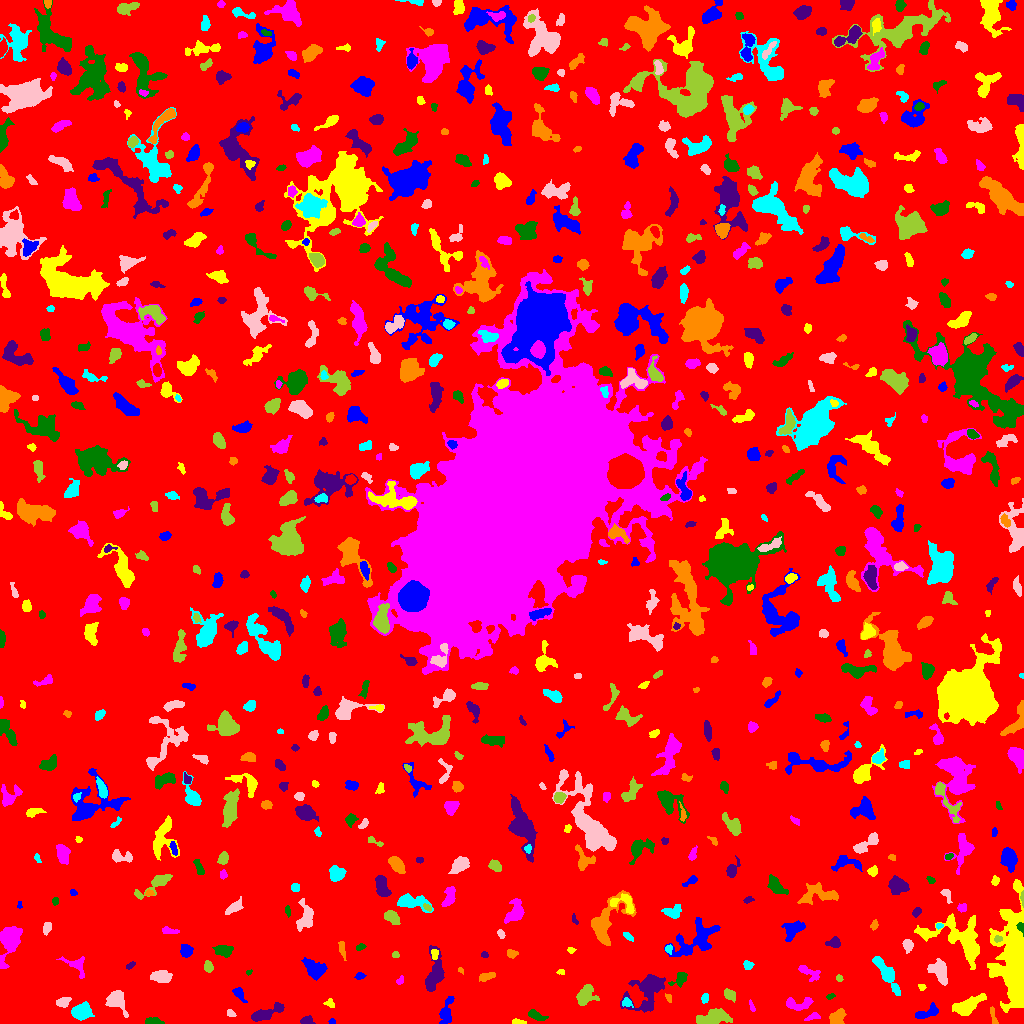

The file beside this chart, header and first rows:
ID, X, Y, A, B, theta, total_flux, mu_max, mu_median, mu_mean, R_fwhm, R_e, R10, R90, x_start, x_end, y_start, y_end, area, greylevel
0, 505.6, 513.7, 301.6, 301.1, -1.172, 2043704, 12.0, 2.0, 2.52, 152.4, 247, 97.06, 391.3, 0, 1023, 0, 1023, 810988, 2.52
1, 331.9, 1.976, 1.412, 1.299, -0.08578, 42.0, 2.0, 1.0, 1.135, 2.877, 1.784, 0.7979, 2.585, 328, 335, 0, 5, 37, 9.135
2, 517.3, 1.562, 3.516, 1.257, -0.09828, 153.0, 4.0, 2.0, 2.318, 3.949, 2.585, 0.9772, 3.909, 512, 526, 0, 5, 66, 9.318
3, 812.6, 6.812, 4.077, 1.66, 0.3061, 261.0, 7.0, 3.0, 3.0, 2.764, 3.038, 1.128, 4.687, 804, 820, 3, 11, 87, 9.0
4, 154.4, 1.636, 3.653, 1.45, -0.04299, 354.0, 9.0, 3.0, 3.218, 3.192, 2.706, 0.9772, 4.442, 145, 164, 0, 6, 110, 9.218
5, 306.3, 3.052, 2.924, 2.019, 0.175, 444.0, 9.0, 5.0, 4.577, 3.949, 3.038, 1.128, 4.652, 300, 315, 0, 8, 97, 9.577
6, 836.9, 5.551, 3.987, 2.972, 0.9491, 626.0, 6.0, 3.0, 3.13, 5.944, 4.184, 1.784, 6.652, 829, 846, 0, 15, 200, 9.13
7, 81.85, 11.55, 4.232, 3.634, 0.2406, 1354, 10.0, 5.0, 4.605, 6.887, 5.078, 2.111, 7.797, 71, 94, 3, 22, 294, 10.61
8, 230.2, 10.5, 2.167, 1.474, -0.5022, 138.0, 6.0, 2.0, 2.3, 2.706, 2.034, 0.7979, 3.432, 227, 236, 7, 14, 60, 8.3
9, 713.7, 6.051, 8.098, 3.227, 0.1963, 1360, 10.0, 3.0, 3.409, 6.024, 5.614, 2.185, 9.219, 696, 732, 0, 15, 399, 9.409
10, 390.3, 6.526, 13.46, 6.03, 0.2051, 6602, 26.0, 5.0, 6.949, 6.956, 8.368, 3.038, 14.35, 352, 419, 0, 31, 950, 11.95
11, 927.7, 10.79, 6.843, 2.493, 0.3547, 624.0, 7.0, 3.0, 3.089, 4.618, 4.583, 1.784, 7.136, 915, 938, 5, 21, 202, 8.089
12, 967.4, 17.23, 7.517, 3.288, 0.5308, 2343, 15.0, 5.0, 5.917, 6.408, 5.836, 2.257, 9.541, 952, 986, 8, 30, 396, 10.92
13, 751.8, 16.42, 3.053, 0.9177, -1.286, 88.0, 6.0, 2.0, 1.63, 1.693, 1.954, 0.5642, 3.241, 749, 755, 12, 24, 54, 7.63
14, 535.9, 8.207, 5.054, 1.901, -0.4089, 295.0, 5.0, 2.0, 2.107, 3.827, 3.568, 1.382, 5.642, 528, 548, 3, 14, 140, 8.107
15, 265.5, 9.846, 8.956, 2.383, 0.388, 991.0, 8.0, 3.0, 3.239, 6.433, 5.109, 2.034, 8.137, 251, 284, 2, 21, 306, 9.239
16, 993.2, 6.86, 5.143, 1.302, -1.324, 164.0, 5.0, 2.0, 1.885, 2.585, 2.985, 1.128, 4.618, 990, 998, 0, 17, 87, 7.885
17, 627.6, 20.6, 2.753, 2.004, -0.557, 153.0, 4.0, 2.0, 1.843, 3.656, 2.646, 0.9772, 4.442, 622, 633, 16, 26, 83, 9.843
18, 62.99, 21.24, 3.607, 2.257, 0.3621, 266.0, 4.0, 2.0, 2.111, 5.382, 3.568, 1.382, 5.528, 56, 71, 16, 26, 126, 8.111
19, 584.8, 27.06, 5.497, 4.065, 0.9011, 1145, 13.0, 3.0, 3.868, 3.523, 5.046, 1.784, 8.463, 576, 599, 18, 39, 296, 8.868
20, 465.7, 12.45, 3.209, 2.218, 0.9064, 333.0, 7.0, 2.0, 2.485, 3.432, 3.192, 1.262, 5.382, 459, 472, 6, 22, 134, 8.485
21, 446.1, 11.4, 7.737, 2.98, 1.359, 703.0, 7.0, 2.5, 2.835, 4.442, 5.046, 1.871, 7.959, 439, 454, 0, 27, 248, 7.835
22, 330.3, 19.44, 2.438, 1.839, -0.4936, 117.0, 5.0, 1.0, 1.625, 2.326, 2.257, 0.7979, 3.949, 323, 334, 16, 25, 72, 7.625
23, 796.3, 19.19, 7.126, 3.074, 0.006214, 461.0, 6.0, 2.0, 1.962, 4.549, 4.406, 1.596, 7.159, 786, 813, 13, 26, 235, 7.962
24, 830.1, 26.94, 2.179, 1.257, 0.3275, 68.0, 3.0, 1.0, 1.478, 2.646, 2.111, 0.7979, 3.29, 826, 835, 24, 30, 46, 7.478
25, 647.3, 33.32, 10.49, 6.494, 0.9849, 3017, 14.0, 3.0, 4.05, 6.817, 7.225, 2.706, 13.05, 620, 665, 11, 49, 745, 9.05
26, 668.5, 25.44, 2.398, 1.294, -1.097, 125.0, 5.0, 2.0, 2.5, 2.646, 2.111, 0.7979, 3.338, 665, 671, 21, 30, 50, 9.5
27, 704.8, 25.2, 2.313, 1.55, 1.311, 177.0, 6.0, 3.0, 2.565, 3.338, 2.394, 0.7979, 3.785, 701, 708, 20, 30, 69, 8.565
28, 116.1, 22.96, 5.76, 4.243, -0.9108, 1160, 8.0, 4.0, 3.683, 7.181, 5.557, 2.185, 8.649, 105, 128, 6, 33, 315, 8.683
29, 728.9, 29.37, 3.817, 2.293, -0.707, 149.0, 5.0, 1.0, 1.221, 1.382, 3.478, 0.9772, 5.585, 724, 735, 21, 35, 122, 7.221
30, 28.24, 33.38, 6.835, 5.989, 0.003529, 1056, 6.0, 2.0, 2.347, 8.098, 6.408, 2.523, 9.805, 16, 42, 22, 45, 450, 8.347
31, 239, 29.99, 4.062, 2.094, -0.898, 235.0, 5.0, 2.0, 1.911, 3.432, 3.29, 1.262, 5.171, 232, 247, 21, 36, 123, 7.911
32, 921.7, 36.22, 1.764, 1.53, -0.8195, 76.0, 3.0, 2.0, 1.617, 2.764, 2.034, 0.7979, 3.241, 918, 926, 33, 39, 47, 7.617
33, 400.1, 43.03, 2.429, 1.624, 1.046, 158.0, 4.0, 3.0, 2.873, 4.029, 2.523, 0.9772, 3.742, 396, 403, 39, 48, 55, 7.873
34, 679.9, 44.75, 4.283, 2.702, 0.7167, 469.0, 8.0, 3.0, 3.045, 4.184, 3.568, 1.382, 5.836, 668, 687, 36, 51, 154, 10.05
35, 434.7, 49.72, 10.22, 3.924, 1.403, 1846, 10.0, 4.0, 4.039, 7.181, 6.482, 2.585, 10.45, 425, 444, 32, 78, 457, 9.039
36, 487.2, 47.13, 4.658, 1.627, 0.2193, 235.0, 5.0, 2.0, 1.926, 3.29, 3.241, 1.262, 5.202, 479, 495, 42, 51, 122, 7.926
37, 885.7, 50.77, 11.41, 2.479, -1.02, 774.0, 6.0, 2.0, 1.916, 6.308, 5.642, 2.111, 9.15, 872, 900, 28, 67, 404, 7.916
38, 161.1, 46.76, 5.279, 2.581, -0.1333, 451.0, 5.0, 2.0, 1.961, 4.787, 4.549, 1.693, 7.092, 150, 172, 41, 53, 230, 7.961
39, 839.1, 45.16, 1.71, 1.474, -0.9617, 129.0, 6.0, 2.5, 2.804, 2.706, 1.954, 0.7979, 3.241, 836, 843, 42, 49, 46, 8.804
40, 33.46, 52.16, 3.073, 1.385, -1.335, 122.0, 4.0, 2.0, 2.0, 3.613, 2.394, 0.9772, 3.785, 30, 37, 47, 58, 61, 8.0
41, 359.6, 47.19, 2.257, 1.492, 0.06396, 117.0, 5.0, 2.0, 1.8, 2.326, 2.185, 0.7979, 3.7, 354, 366, 44, 51, 65, 7.8
42, 561.1, 51.69, 1.968, 1.414, -0.009687, 84.0, 4.0, 2.0, 2.0, 3.038, 2.034, 0.7979, 3.141, 556, 564, 49, 54, 42, 8.0
43, 809.2, 51.02, 6.589, 2.685, -0.472, 321.0, 4.0, 2.0, 1.735, 5.836, 4.37, 1.784, 6.723, 798, 820, 42, 58, 185, 7.735
44, 248.9, 51.36, 1.461, 1.019, 0.3358, 56.0, 4.0, 2.0, 1.806, 2.326, 1.493, 0.5642, 2.459, 246, 252, 48, 54, 31, 7.806
45, 130.4, 58.22, 2.618, 1.341, 0.5507, 99.0, 3.0, 2.0, 1.768, 3.338, 2.459, 0.9772, 3.7, 126, 135, 54, 62, 56, 7.768
46, 461.1, 52.83, 1.739, 1.158, -0.8173, 64.0, 3.0, 2.0, 1.939, 2.646, 1.784, 0.7979, 2.646, 458, 463, 49, 56, 33, 7.939
47, 747.9, 58.47, 2.435, 2.046, -0.6603, 229.0, 5.0, 3.0, 2.793, 3.827, 2.877, 1.128, 4.37, 743, 754, 54, 63, 82, 8.793
48, 939.8, 51.26, 6.526, 3.693, -1.076, 741.0, 7.0, 2.0, 2.28, 3.785, 5.557, 2.034, 8.519, 927, 947, 38, 65, 325, 8.28
49, 208.2, 56.83, 2.804, 1.83, -1.251, 290.0, 8.0, 3.0, 2.959, 3.385, 2.821, 0.9772, 4.549, 204, 213, 51, 63, 98, 8.959
50, 767, 68.45, 6.615, 4.092, -1.47, 849.0, 8.0, 2.0, 2.573, 5.614, 4.983, 1.784, 8.215, 759, 779, 47, 79, 330, 8.573
51, 314.5, 54.24, 5.594, 3.695, -0.7232, 1406, 11.0, 4.0, 4.313, 5.528, 5.412, 2.111, 8.667, 301, 327, 43, 66, 326, 9.313
52, 434.3, 69.26, 2.637, 1.607, 1.466, 155.0, 4.0, 2.0, 2.153, 3.949, 2.646, 0.9772, 3.989, 431, 438, 64, 74, 72, 11.15
53, 76.9, 58.52, 6.54, 3.885, -0.5844, 349.0, 5.0, 1.0, 1.623, 3.827, 4.107, 1.493, 6.979, 56, 84, 45, 67, 215, 7.623
54, 223.3, 72.86, 4.185, 2.525, -0.08444, 922.0, 12.0, 4.0, 4.827, 4.754, 4.107, 1.596, 6.555, 212, 233, 66, 78, 191, 9.827
55, 484.5, 68.68, 1.655, 1.451, -0.3744, 79.0, 4.0, 2.0, 1.756, 2.821, 1.954, 0.5642, 3.141, 481, 488, 66, 72, 45, 7.756
56, 512, 69.68, 2.553, 1.928, -0.007534, 177.0, 5.0, 2.0, 2.082, 2.985, 2.764, 0.9772, 4.514, 507, 518, 65, 74, 85, 8.082
57, 668.6, 74.38, 1.981, 1.662, 1.337, 203.0, 8.0, 3.0, 3.383, 2.932, 2.257, 0.7979, 3.568, 665, 672, 69, 79, 60, 11.38
58, 907.7, 78.16, 2.888, 2.055, -1.389, 360.0, 7.0, 3.0, 3.051, 4.029, 3.09, 1.262, 4.82, 902, 913, 70, 84, 118, 9.051
59, 395.5, 68.38, 1.882, 1.46, -0.05092, 79.0, 3.0, 2.0, 1.681, 2.985, 2.185, 0.7979, 3.338, 392, 399, 66, 72, 47, 7.681
... 715 more rows
